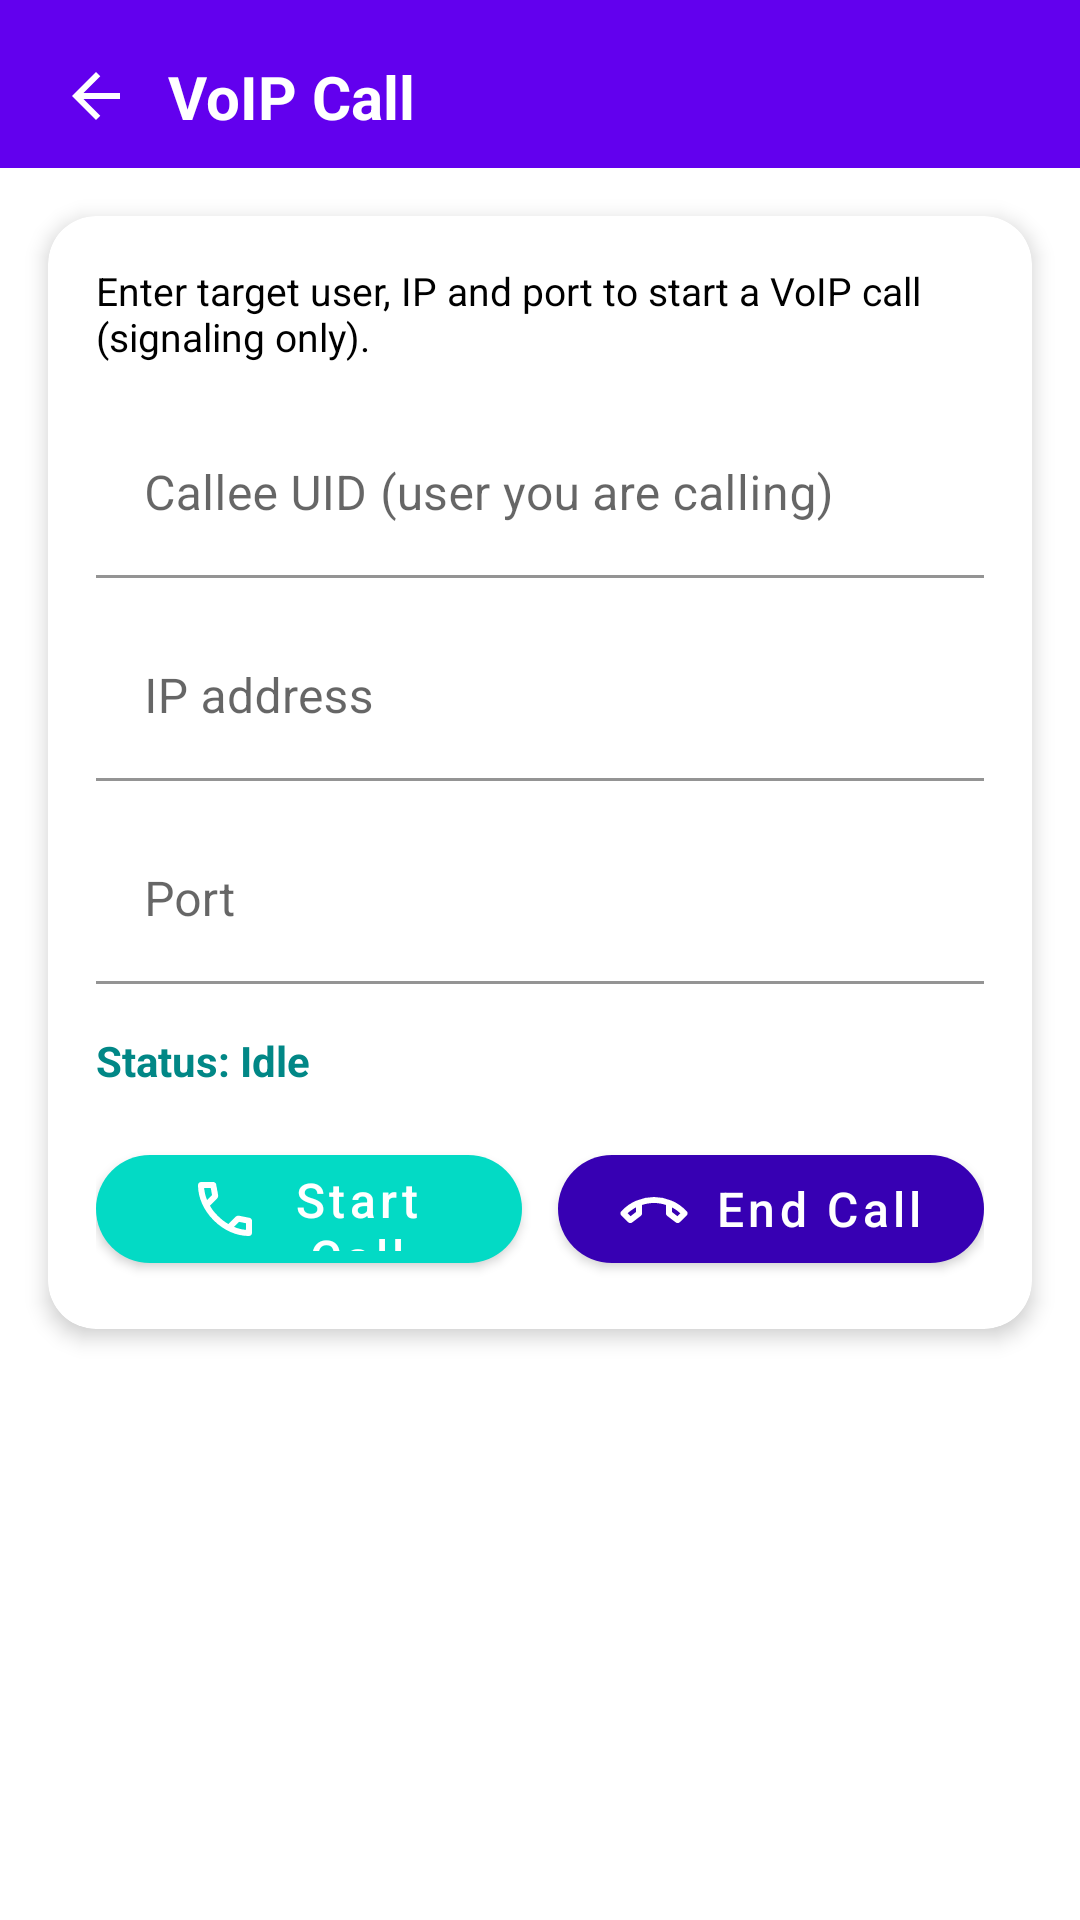

Produce the Android XML layout that renders to this screen, including the resource entries it uses.
<!-- AndroidManifest.xml: application theme Theme.FirebaseAuthenticationApp -->
<!-- res/layout/activity_voip_call.xml -->
<?xml version="1.0" encoding="utf-8"?>
<androidx.constraintlayout.widget.ConstraintLayout
    xmlns:android="http://schemas.android.com/apk/res/android"
    xmlns:app="http://schemas.android.com/apk/res-auto"
    xmlns:tools="http://schemas.android.com/tools"
    android:layout_width="match_parent"
    android:layout_height="match_parent"
    android:background="@color/white"
    tools:context=".VoipCallActivity">

    
    <androidx.constraintlayout.widget.ConstraintLayout
        android:id="@+id/topBarVoip"
        android:layout_width="0dp"
        android:layout_height="wrap_content"
        android:paddingHorizontal="16dp"
        android:paddingTop="16dp"
        android:paddingBottom="8dp"
        android:background="@color/purple_500"
        app:layout_constraintTop_toTopOf="parent"
        app:layout_constraintStart_toStartOf="parent"
        app:layout_constraintEnd_toEndOf="parent">

        <ImageView
            android:id="@+id/ivBack"
            android:layout_width="32dp"
            android:layout_height="32dp"
            android:src="@drawable/ic_arrow_back"
            android:padding="4dp"
            android:background="?attr/selectableItemBackgroundBorderless"
            app:tint="@color/white"
            app:layout_constraintTop_toTopOf="parent"
            app:layout_constraintBottom_toBottomOf="parent"
            app:layout_constraintStart_toStartOf="parent" />

        <TextView
            android:id="@+id/tvTitleVoip"
            android:layout_width="0dp"
            android:layout_height="wrap_content"
            android:text="VoIP Call"
            android:textColor="@color/white"
            android:textSize="20sp"
            android:textStyle="bold"
            android:gravity="center_vertical"
            android:layout_marginStart="8dp"
            app:layout_constraintStart_toEndOf="@id/ivBack"
            app:layout_constraintEnd_toEndOf="parent"
            app:layout_constraintTop_toTopOf="parent"
            app:layout_constraintBottom_toBottomOf="parent" />
    </androidx.constraintlayout.widget.ConstraintLayout>

    
    <com.google.android.material.card.MaterialCardView
        android:id="@+id/cardVoip"
        android:layout_width="0dp"
        android:layout_height="wrap_content"
        android:layout_marginHorizontal="16dp"
        android:layout_marginTop="16dp"
        app:cardCornerRadius="16dp"
        app:cardElevation="4dp"
        app:cardBackgroundColor="@color/white"
        app:layout_constraintTop_toBottomOf="@id/topBarVoip"
        app:layout_constraintStart_toStartOf="parent"
        app:layout_constraintEnd_toEndOf="parent">

        <LinearLayout
            android:layout_width="match_parent"
            android:layout_height="wrap_content"
            android:orientation="vertical"
            android:padding="16dp">

            <TextView
                android:id="@+id/tvSubtitle"
                android:layout_width="wrap_content"
                android:layout_height="wrap_content"
                android:text="Enter target user, IP and port to start a VoIP call (signaling only)."
                android:textColor="@color/black"
                android:textSize="13sp" />

            
            <com.google.android.material.textfield.TextInputLayout
                android:id="@+id/tilCalleeUid"
                style="@style/Widget.MaterialComponents.TextInputLayout.FilledBox"
                android:layout_width="match_parent"
                android:layout_height="wrap_content"
                android:layout_marginTop="16dp"
                android:hint="Callee UID (user you are calling)"
                app:boxBackgroundColor="@color/white"
                app:boxStrokeColor="@color/purple_500"
                app:hintTextColor="@color/purple_500"
                app:boxCornerRadiusTopStart="4dp"
                app:boxCornerRadiusTopEnd="4dp"
                app:boxCornerRadiusBottomStart="0dp"
                app:boxCornerRadiusBottomEnd="0dp"
                app:boxStrokeWidth="1dp"> 

                <com.google.android.material.textfield.TextInputEditText
                    android:id="@+id/etCalleeUid"
                    android:layout_width="match_parent"
                    android:layout_height="wrap_content"
                    android:inputType="text"
                    android:textColor="@color/black" />
            </com.google.android.material.textfield.TextInputLayout>

            
            <com.google.android.material.textfield.TextInputLayout
                android:id="@+id/tilIp"
                style="@style/Widget.MaterialComponents.TextInputLayout.FilledBox"
                android:layout_width="match_parent"
                android:layout_height="wrap_content"
                android:layout_marginTop="12dp"
                android:hint="IP address"
                app:boxBackgroundColor="@color/white"
                app:boxStrokeColor="@color/purple_500"
                app:hintTextColor="@color/purple_500"
                app:boxCornerRadiusTopStart="4dp"
                app:boxCornerRadiusTopEnd="4dp"
                app:boxCornerRadiusBottomStart="0dp"
                app:boxCornerRadiusBottomEnd="0dp"
                app:boxStrokeWidth="1dp">

                <com.google.android.material.textfield.TextInputEditText
                    android:id="@+id/etIpAddress"
                    android:layout_width="match_parent"
                    android:layout_height="wrap_content"
                    android:inputType="text"
                    android:textColor="@color/black"
                    tools:text="192.168.1.10" />
            </com.google.android.material.textfield.TextInputLayout>

            
            <com.google.android.material.textfield.TextInputLayout
                android:id="@+id/tilPort"
                style="@style/Widget.MaterialComponents.TextInputLayout.FilledBox"
                android:layout_width="match_parent"
                android:layout_height="wrap_content"
                android:layout_marginTop="12dp"
                android:hint="Port"
                app:boxBackgroundColor="@color/white"
                app:boxStrokeColor="@color/purple_500"
                app:hintTextColor="@color/purple_500"
                app:boxCornerRadiusTopStart="4dp"
                app:boxCornerRadiusTopEnd="4dp"
                app:boxCornerRadiusBottomStart="0dp"
                app:boxCornerRadiusBottomEnd="0dp"
                app:boxStrokeWidth="1dp">

                <com.google.android.material.textfield.TextInputEditText
                    android:id="@+id/etPort"
                    android:layout_width="match_parent"
                    android:layout_height="wrap_content"
                    android:inputType="number"
                    android:textColor="@color/black"
                    tools:text="5000" />
            </com.google.android.material.textfield.TextInputLayout>

            
            <TextView
                android:id="@+id/tvCallStatus"
                android:layout_width="match_parent"
                android:layout_height="wrap_content"
                android:layout_marginTop="16dp"
                android:text="Status: Idle"
                android:textColor="@color/teal_700"
                android:textStyle="bold"
                android:textSize="14sp" />

            
            <LinearLayout
                android:layout_width="match_parent"
                android:layout_height="wrap_content"
                android:orientation="horizontal"
                android:gravity="center_vertical"
                android:layout_marginTop="16dp">

                <com.google.android.material.button.MaterialButton
                    android:id="@+id/btnStartCall"
                    android:layout_width="0dp"
                    android:layout_height="48dp"
                    android:layout_weight="1"
                    android:text="Start Call"
                    android:textAllCaps="false"
                    android:textSize="16sp"
                    android:textColor="@color/white"
                    app:backgroundTint="@color/teal_200"
                    app:cornerRadius="24dp"
                    app:icon="@drawable/ic_call_start"
                    app:iconGravity="textStart"
                    app:iconPadding="8dp" />

                <View
                    android:layout_width="12dp"
                    android:layout_height="0dp" />

                <com.google.android.material.button.MaterialButton
                    android:id="@+id/btnEndCall"
                    android:layout_width="0dp"
                    android:layout_height="48dp"
                    android:layout_weight="1"
                    android:text="End Call"
                    android:textAllCaps="false"
                    android:textSize="16sp"
                    android:textColor="@color/white"
                    app:backgroundTint="@color/purple_700"
                    app:cornerRadius="24dp"
                    app:icon="@drawable/ic_call_end"
                    app:iconGravity="textStart"
                    app:iconPadding="8dp" />
            </LinearLayout>

        </LinearLayout>
    </com.google.android.material.card.MaterialCardView>

</androidx.constraintlayout.widget.ConstraintLayout>
<!-- resources referenced by this layout -->
<resources>
  <!-- drawable ic_arrow_back (drawable) -->
  <?xml version="1.0" encoding="utf-8"?>
  <vector xmlns:android="http://schemas.android.com/apk/res/android"
      android:width="24dp"
      android:height="24dp"
      android:viewportWidth="960"
      android:viewportHeight="960"
      android:autoMirrored="true"
      android:tint="?attr/colorOnBackground">
  
      <path
          android:fillColor="@android:color/white"
          android:pathData="M313,520L537,744L480,800L160,480L480,160L537,216L313,440L800,440L800,520L313,520Z" />
  </vector>
  <!-- drawable ic_call_end (drawable) -->
  <vector xmlns:android="http://schemas.android.com/apk/res/android"
      android:width="24dp"
      android:height="24dp"
      android:viewportWidth="960"
      android:viewportHeight="960">
      <path
          android:pathData="m136,656 l-92,-90q-12,-12 -12,-28t12,-28q88,-95 203,-142.5T480,320q118,0 232.5,47.5T916,510q12,12 12,28t-12,28l-92,90q-11,11 -25.5,12t-26.5,-8l-116,-88q-8,-6 -12,-14t-4,-18v-114q-38,-12 -78,-19t-82,-7q-42,0 -82,7t-78,19v114q0,10 -4,18t-12,14l-116,88q-12,9 -26.5,8T136,656ZM240,458q-29,15 -56,34.5T128,536l40,40 72,-56v-62ZM720,460v60l72,56 40,-38q-29,-26 -56,-45t-56,-33ZM240,458ZM720,460Z"
          android:fillColor="#e3e3e3"/>
  </vector>
  <!-- drawable ic_call_start (drawable) -->
  <vector xmlns:android="http://schemas.android.com/apk/res/android"
      android:width="24dp"
      android:height="24dp"
      android:viewportWidth="960"
      android:viewportHeight="960">
      <path
          android:pathData="M798,840q-125,0 -247,-54.5T329,631Q229,531 174.5,409T120,162q0,-18 12,-30t30,-12h162q14,0 25,9.5t13,22.5l26,140q2,16 -1,27t-11,19l-97,98q20,37 47.5,71.5T387,574q31,31 65,57.5t72,48.5l94,-94q9,-9 23.5,-13.5T670,570l138,28q14,4 23,14.5t9,23.5v162q0,18 -12,30t-30,12ZM241,360l66,-66 -17,-94h-89q5,41 14,81t26,79ZM599,718q39,17 79.5,27t81.5,13v-88l-94,-19 -67,67ZM241,360ZM599,718Z"
          android:fillColor="#e3e3e3"/>
  </vector>
  <style name="Theme.FirebaseAuthenticationApp" parent="Theme.MaterialComponents.DayNight.NoActionBar">
          
          <item name="colorPrimary">@color/purple_500</item>
          <item name="colorPrimaryVariant">@color/purple_700</item>
          <item name="colorOnPrimary">@color/white</item>
  
          
          <item name="colorSecondary">@color/teal_200</item>
          <item name="colorSecondaryVariant">@color/teal_700</item>
          <item name="colorOnSecondary">@color/white</item>
  
          
          <item name="android:statusBarColor">@color/purple_700</item>
  
          
          <item name="materialThemeOverlay">@style/ThemeOverlay.MaterialComponents</item>
      </style>
  <!-- not gathered from this repository: default colours our renderer supplied (Android Studio template values) -->
  <color name="purple_500">#FF6200EE</color>
  <color name="purple_700">#FF3700B3</color>
  <color name="teal_200">#FF03DAC5</color>
  <color name="teal_700">#FF018786</color>
  <color name="black">#FF000000</color>
  <color name="white">#FFFFFFFF</color>
</resources>
